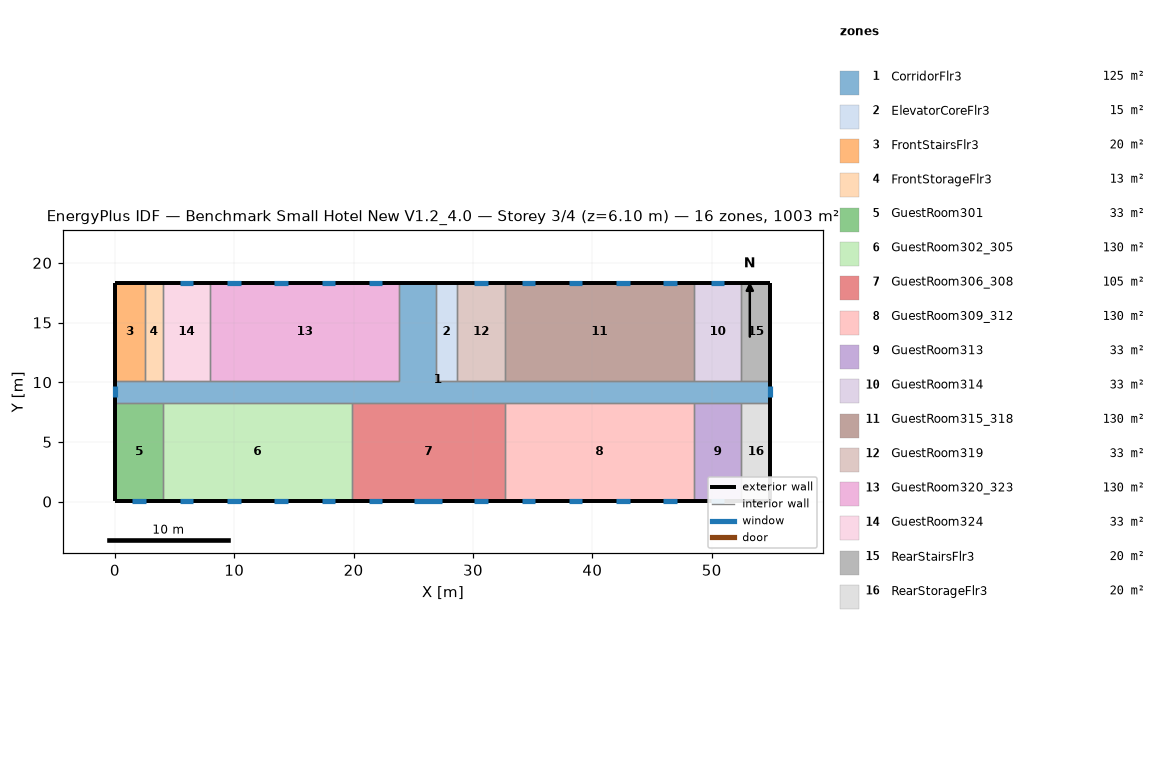
=== STOREY PLAN SPEC (per zone: floor XY polygon, exterior-wall plan segments, windows/doors) ===
zone 1: CorridorFlr3  (125.4 m²)
  floor: (54.91, 8.28) (0.05, 8.28) (0.05, 10.11) (23.82, 10.11) (23.82, 18.34) (26.87, 18.34) (26.87, 10.11) (54.91, 10.11)
  exterior wall: (0.05, 10.11) – (0.05, 8.28)  [1.8 m]
    window: (0.05, 9.66) – (0.05, 8.73)  [1.3 m²]
  exterior wall: (54.91, 8.28) – (54.91, 10.11)  [1.8 m]
    window: (54.91, 8.73) – (54.91, 9.66)  [1.3 m²]
  exterior wall: (26.87, 18.34) – (23.82, 18.34)  [3.0 m]
  interior walls: 17
zone 2: ElevatorCoreFlr3  (15.1 m²)
  floor: (28.70, 10.11) (26.87, 10.11) (26.87, 18.34) (28.70, 18.34)
  exterior wall: (28.70, 18.34) – (26.87, 18.34)  [1.8 m]
  interior walls: 3
zone 3: FrontStairsFlr3  (20.1 m²)
  floor: (2.49, 10.11) (0.05, 10.11) (0.05, 18.34) (2.49, 18.34)
  exterior wall: (2.49, 18.34) – (0.05, 18.34)  [2.4 m]
  exterior wall: (0.05, 18.34) – (0.05, 10.11)  [8.2 m]
  interior walls: 2
zone 4: FrontStorageFlr3  (12.5 m²)
  floor: (4.01, 10.11) (2.49, 10.11) (2.49, 18.34) (4.01, 18.34)
  exterior wall: (4.01, 18.34) – (2.49, 18.34)  [1.5 m]
  interior walls: 3
zone 5: GuestRoom301  (32.6 m²)
  floor: (4.01, 0.05) (0.05, 0.05) (0.05, 8.28) (4.01, 8.28)
  exterior wall: (0.05, 8.28) – (0.05, 0.05)  [8.2 m]
  exterior wall: (0.05, 0.05) – (4.01, 0.05)  [4.0 m]
    window: (1.46, 0.05) – (2.60, 0.05)  [1.6 m²]
  interior walls: 2
zone 6: GuestRoom302_305  (130.4 m²)
  floor: (19.86, 0.05) (4.01, 0.05) (4.01, 8.28) (19.86, 8.28)
  exterior wall: (4.01, 0.05) – (19.86, 0.05)  [15.8 m]
    window: (5.42, 0.05) – (6.56, 0.05)  [1.6 m²]
    window: (9.38, 0.05) – (10.52, 0.05)  [1.6 m²]
    window: (13.35, 0.05) – (14.49, 0.05)  [1.6 m²]
    window: (17.31, 0.05) – (18.45, 0.05)  [1.6 m²]
  interior walls: 3
zone 7: GuestRoom306_308  (105.4 m²)
  floor: (32.66, 0.05) (19.86, 0.05) (19.86, 8.28) (32.66, 8.28)
  exterior wall: (19.86, 0.05) – (32.66, 0.05)  [12.8 m]
    window: (21.27, 0.05) – (22.41, 0.05)  [1.6 m²]
    window: (25.08, 0.05) – (27.44, 0.05)  [3.4 m²]
    window: (30.11, 0.05) – (31.25, 0.05)  [1.6 m²]
  interior walls: 3
zone 8: GuestRoom309_312  (130.4 m²)
  floor: (48.51, 0.05) (32.66, 0.05) (32.66, 8.28) (48.51, 8.28)
  exterior wall: (32.66, 0.05) – (48.51, 0.05)  [15.8 m]
    window: (34.07, 0.05) – (35.21, 0.05)  [1.6 m²]
    window: (38.04, 0.05) – (39.17, 0.05)  [1.6 m²]
    window: (42.00, 0.05) – (43.14, 0.05)  [1.6 m²]
    window: (45.96, 0.05) – (47.10, 0.05)  [1.6 m²]
  interior walls: 3
zone 9: GuestRoom313  (32.6 m²)
  floor: (52.47, 0.05) (48.51, 0.05) (48.51, 8.28) (52.47, 8.28)
  exterior wall: (48.51, 0.05) – (52.47, 0.05)  [4.0 m]
    window: (49.92, 0.05) – (51.06, 0.05)  [1.6 m²]
  interior walls: 3
zone 10: GuestRoom314  (32.6 m²)
  floor: (52.47, 10.11) (48.51, 10.11) (48.51, 18.34) (52.47, 18.34)
  exterior wall: (52.47, 18.34) – (48.51, 18.34)  [4.0 m]
    window: (51.06, 18.34) – (49.92, 18.34)  [1.6 m²]
  interior walls: 3
zone 11: GuestRoom315_318  (130.4 m²)
  floor: (48.51, 10.11) (32.66, 10.11) (32.66, 18.34) (48.51, 18.34)
  exterior wall: (48.51, 18.34) – (32.66, 18.34)  [15.8 m]
    window: (47.10, 18.34) – (45.96, 18.34)  [1.6 m²]
    window: (43.14, 18.34) – (42.00, 18.34)  [1.6 m²]
    window: (39.17, 18.34) – (38.04, 18.34)  [1.6 m²]
    window: (35.21, 18.34) – (34.07, 18.34)  [1.6 m²]
  interior walls: 3
zone 12: GuestRoom319  (32.6 m²)
  floor: (32.66, 10.11) (28.70, 10.11) (28.70, 18.34) (32.66, 18.34)
  exterior wall: (32.66, 18.34) – (28.70, 18.34)  [4.0 m]
    window: (31.25, 18.34) – (30.11, 18.34)  [1.6 m²]
  interior walls: 3
zone 13: GuestRoom320_323  (130.4 m²)
  floor: (23.82, 10.11) (7.97, 10.11) (7.97, 18.34) (23.82, 18.34)
  exterior wall: (23.82, 18.34) – (7.97, 18.34)  [15.8 m]
    window: (22.41, 18.34) – (21.27, 18.34)  [1.6 m²]
    window: (18.45, 18.34) – (17.31, 18.34)  [1.6 m²]
    window: (14.49, 18.34) – (13.35, 18.34)  [1.6 m²]
    window: (10.52, 18.34) – (9.38, 18.34)  [1.6 m²]
  interior walls: 3
zone 14: GuestRoom324  (32.6 m²)
  floor: (7.97, 10.11) (4.01, 10.11) (4.01, 18.34) (7.97, 18.34)
  exterior wall: (7.97, 18.34) – (4.01, 18.34)  [4.0 m]
    window: (6.56, 18.34) – (5.42, 18.34)  [1.6 m²]
  interior walls: 3
zone 15: RearStairsFlr3  (20.1 m²)
  floor: (54.91, 10.11) (52.47, 10.11) (52.47, 18.34) (54.91, 18.34)
  exterior wall: (54.91, 10.11) – (54.91, 18.34)  [8.2 m]
  exterior wall: (54.91, 18.34) – (52.47, 18.34)  [2.4 m]
  interior walls: 2
zone 16: RearStorageFlr3  (20.1 m²)
  floor: (54.91, 0.05) (52.47, 0.05) (52.47, 8.28) (54.91, 8.28)
  exterior wall: (54.91, 0.05) – (54.91, 8.28)  [8.2 m]
  exterior wall: (52.47, 0.05) – (54.91, 0.05)  [2.4 m]
  interior walls: 2

=== DERIVED (storey summary) ===
Building: Benchmark Small Hotel New V1.2_4.0
Storey: 3 of 4  (floor level z = 6.10 m)
Storey gross floor area: 1003.4 m²
Zones on this storey: 16
  - CorridorFlr3: floor 125.4 m²; exterior wall 6.7 m (18.4 m²); 2 window(s) 2.6 m²; WWR 14.3%
  - ElevatorCoreFlr3: floor 15.1 m²; exterior wall 1.8 m (5.0 m²); WWR 0.0%
  - FrontStairsFlr3: floor 20.1 m²; exterior wall 10.7 m (29.3 m²); WWR 0.0%
  - FrontStorageFlr3: floor 12.5 m²; exterior wall 1.5 m (4.2 m²); WWR 0.0%
  - GuestRoom301: floor 32.6 m²; exterior wall 12.2 m (33.4 m²); 1 window(s) 1.6 m²; WWR 4.9%
  - GuestRoom302_305: floor 130.4 m²; exterior wall 15.8 m (43.5 m²); 4 window(s) 6.6 m²; WWR 15.1%
  - GuestRoom306_308: floor 105.4 m²; exterior wall 12.8 m (35.1 m²); 3 window(s) 6.7 m²; WWR 19.1%
  - GuestRoom309_312: floor 130.4 m²; exterior wall 15.8 m (43.5 m²); 4 window(s) 6.6 m²; WWR 15.1%
  - GuestRoom313: floor 32.6 m²; exterior wall 4.0 m (10.9 m²); 1 window(s) 1.6 m²; WWR 15.1%
  - GuestRoom314: floor 32.6 m²; exterior wall 4.0 m (10.9 m²); 1 window(s) 1.6 m²; WWR 15.1%
  - GuestRoom315_318: floor 130.4 m²; exterior wall 15.8 m (43.5 m²); 4 window(s) 6.6 m²; WWR 15.1%
  - GuestRoom319: floor 32.6 m²; exterior wall 4.0 m (10.9 m²); 1 window(s) 1.6 m²; WWR 15.1%
  - GuestRoom320_323: floor 130.4 m²; exterior wall 15.8 m (43.5 m²); 4 window(s) 6.6 m²; WWR 15.1%
  - GuestRoom324: floor 32.6 m²; exterior wall 4.0 m (10.9 m²); 1 window(s) 1.6 m²; WWR 15.1%
  - RearStairsFlr3: floor 20.1 m²; exterior wall 10.7 m (29.3 m²); WWR 0.0%
  - RearStorageFlr3: floor 20.1 m²; exterior wall 10.7 m (29.3 m²); WWR 0.0%
Zone adjacency (shared interzone walls):
  - CorridorFlr3 ↔ ElevatorCoreFlr3
  - CorridorFlr3 ↔ FrontStairsFlr3
  - CorridorFlr3 ↔ FrontStorageFlr3
  - CorridorFlr3 ↔ GuestRoom301
  - CorridorFlr3 ↔ GuestRoom302_305
  - CorridorFlr3 ↔ GuestRoom306_308
  - CorridorFlr3 ↔ GuestRoom309_312
  - CorridorFlr3 ↔ GuestRoom313
  - CorridorFlr3 ↔ GuestRoom314
  - CorridorFlr3 ↔ GuestRoom315_318
  - CorridorFlr3 ↔ GuestRoom319
  - CorridorFlr3 ↔ GuestRoom320_323
  - CorridorFlr3 ↔ GuestRoom324
  - CorridorFlr3 ↔ RearStairsFlr3
  - CorridorFlr3 ↔ RearStorageFlr3
  - ElevatorCoreFlr3 ↔ GuestRoom319
  - FrontStairsFlr3 ↔ FrontStorageFlr3
  - FrontStorageFlr3 ↔ GuestRoom324
  - GuestRoom301 ↔ GuestRoom302_305
  - GuestRoom302_305 ↔ GuestRoom306_308
  - GuestRoom306_308 ↔ GuestRoom309_312
  - GuestRoom309_312 ↔ GuestRoom313
  - GuestRoom313 ↔ RearStorageFlr3
  - GuestRoom314 ↔ GuestRoom315_318
  - GuestRoom314 ↔ RearStairsFlr3
  - GuestRoom315_318 ↔ GuestRoom319
  - GuestRoom320_323 ↔ GuestRoom324